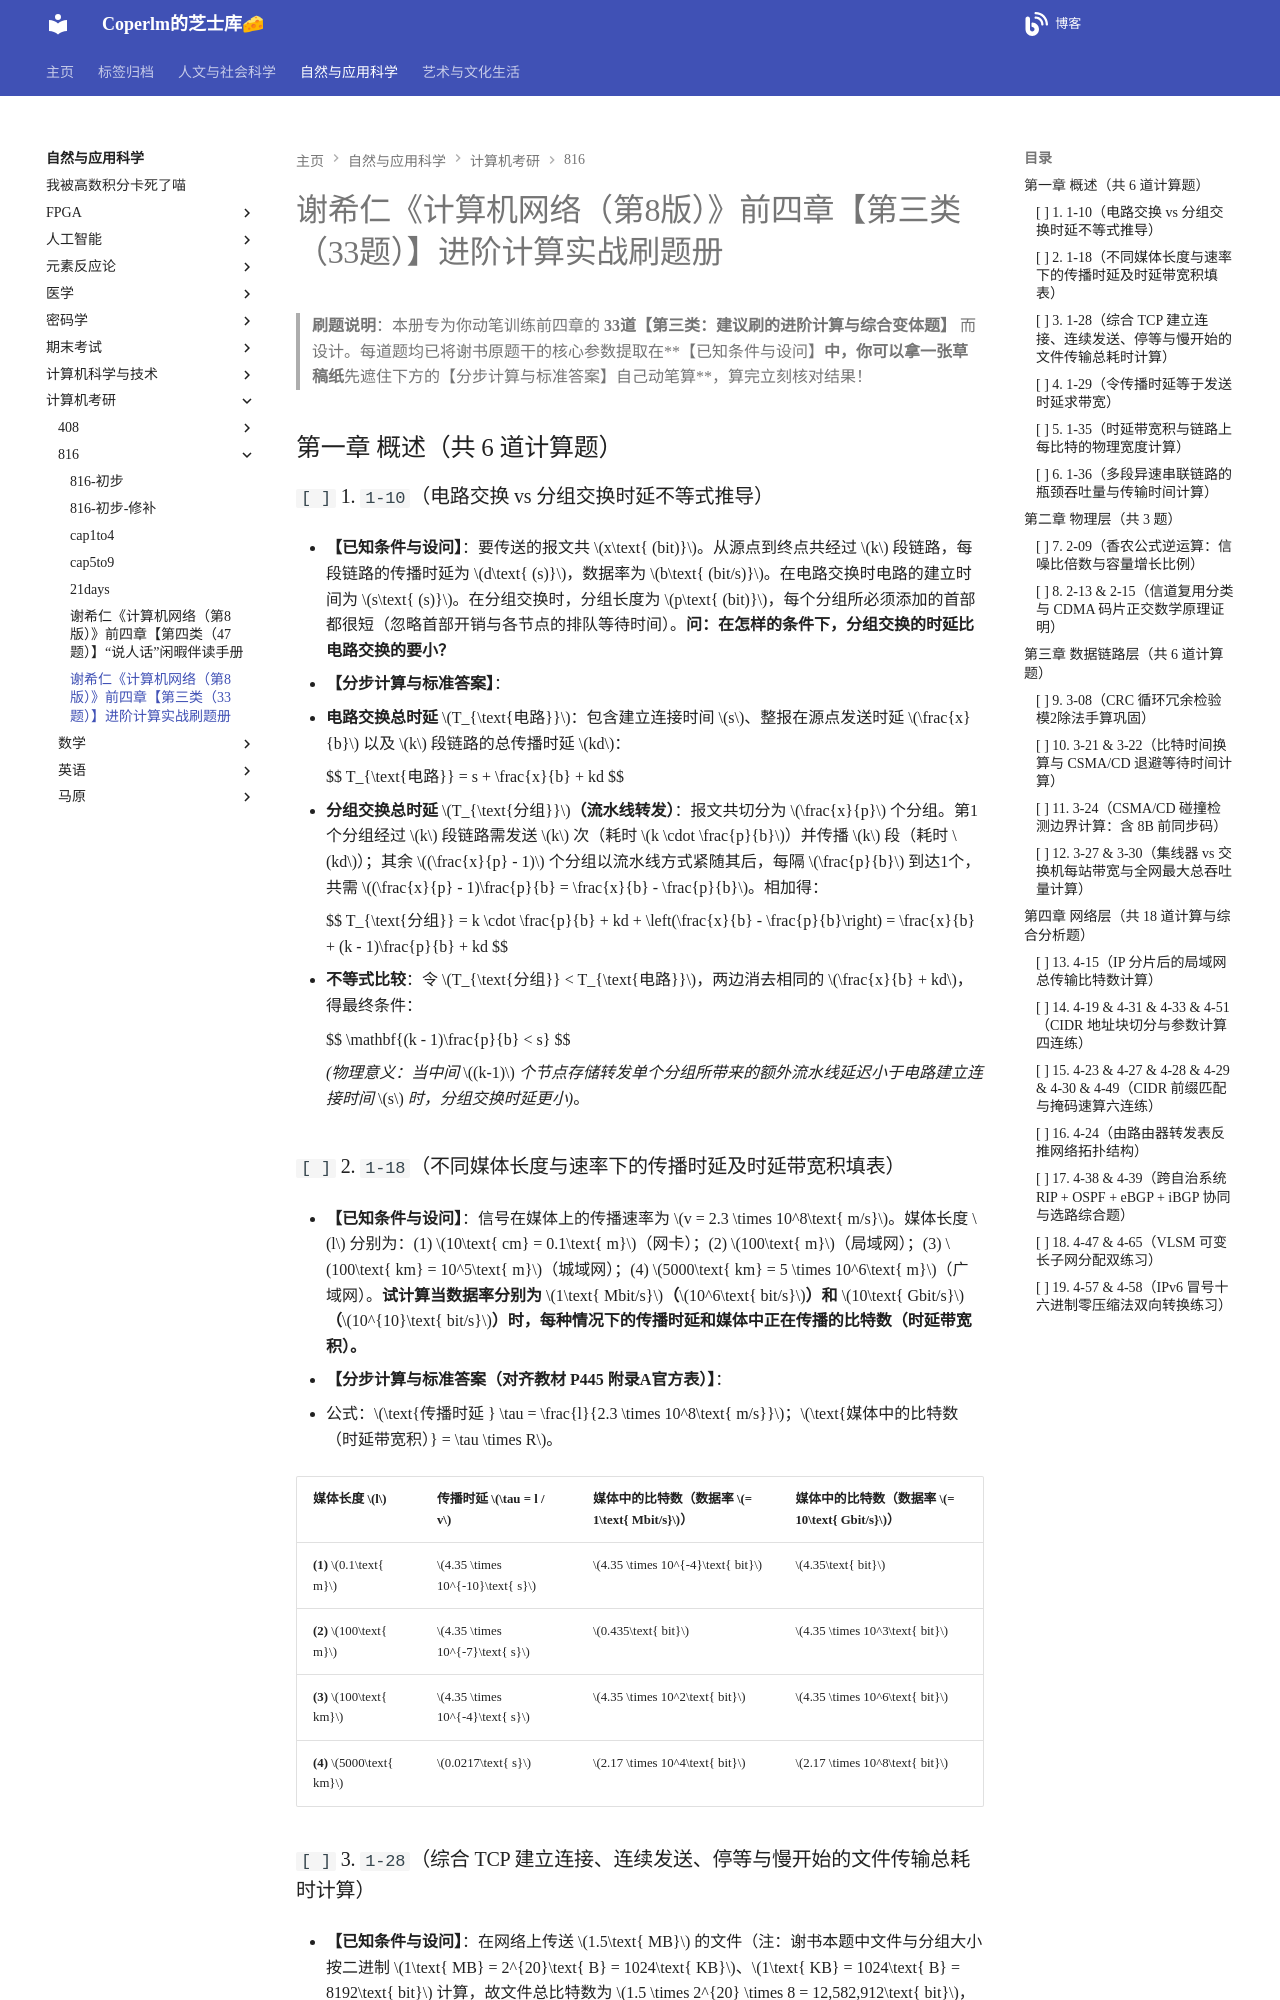

repository: coperlm/KnowledgeBase · page: 自然与应用科学/计算机考研/816/6-cap1to4char3/index.html · generator: mkdocs

# 谢希仁《计算机网络（第8版）》前四章【第三类（33题）】进阶计算实战刷题册

> **刷题说明**：本册专为你动笔训练前四章的 **33道【第三类：建议刷的进阶计算与综合变体题】** 而设计。每道题均已将谢书原题干的核心参数提取在\*\*【已知条件与设问】**中，你可以拿一张草稿纸**先遮住下方的【分步计算与标准答案】自己动笔算\*\*，算完立刻核对结果！

## 第一章 概述（共 6 道计算题）

### `[ ]` 1. `1-10`（电路交换 vs 分组交换时延不等式推导）

* **【已知条件与设问】**：要传送的报文共 $x\text{ (bit)}$。从源点到终点共经过 $k$ 段链路，每段链路的传播时延为 $d\text{ (s)}$，数据率为 $b\text{ (bit/s)}$。在电路交换时电路的建立时间为 $s\text{ (s)}$。在分组交换时，分组长度为 $p\text{ (bit)}$，每个分组所必须添加的首部都很短（忽略首部开销与各节点的排队等待时间）。**问：在怎样的条件下，分组交换的时延比电路交换的要小？**

* **【分步计算与标准答案】**：

  1. **电路交换总时延** $T_{\text{电路}}$：包含建立连接时间 $s$、整报在源点发送时延 $\frac{x}{b}$ 以及 $k$ 段链路的总传播时延 $kd$：

     $$
     T_{\text{电路}} = s + \frac{x}{b} + kd
     $$

  2. **分组交换总时延** $T_{\text{分组}}$**（流水线转发）**：报文共切分为 $\frac{x}{p}$ 个分组。第1个分组经过 $k$ 段链路需发送 $k$ 次（耗时 $k \cdot \frac{p}{b}$）并传播 $k$ 段（耗时 $kd$）；其余 $(\frac{x}{p} - 1)$ 个分组以流水线方式紧随其后，每隔 $\frac{p}{b}$ 到达1个，共需 $(\frac{x}{p} - 1)\frac{p}{b} = \frac{x}{b} - \frac{p}{b}$。相加得：

     $$
     T_{\text{分组}} = k \cdot \frac{p}{b} + kd + \left(\frac{x}{b} - \frac{p}{b}\right) = \frac{x}{b} + (k - 1)\frac{p}{b} + kd
     $$

  3. **不等式比较**：令 $T_{\text{分组}} < T_{\text{电路}}$，两边消去相同的 $\frac{x}{b} + kd$，得最终条件：

     $$
     \mathbf{(k - 1)\frac{p}{b} < s}
     $$

     *(物理意义：当中间* $(k-1)$ *个节点存储转发单个分组所带来的额外流水线延迟小于电路建立连接时间* $s$ *时，分组交换时延更小)*。

### `[ ]` 2. `1-18`（不同媒体长度与速率下的传播时延及时延带宽积填表）

* **【已知条件与设问】**：信号在媒体上的传播速率为 $v = 2.3 \times 10^8\text{ m/s}$。媒体长度 $l$ 分别为：(1) $10\text{ cm} = 0.1\text{ m}$（网卡）；(2) $100\text{ m}$（局域网）；(3) $100\text{ km} = 10^5\text{ m}$（城域网）；(4) $5000\text{ km} = 5 \times 10^6\text{ m}$（广域网）。**试计算当数据率分别为** $1\text{ Mbit/s}$**（**$10^6\text{ bit/s}$**）和** $10\text{ Gbit/s}$**（**$10^{10}\text{ bit/s}$**）时，每种情况下的传播时延和媒体中正在传播的比特数（时延带宽积）。**

* **【分步计算与标准答案（对齐教材 P445 附录A官方表）】**：

  * 公式：$\text{传播时延 } \tau = \frac{l}{2.3 \times 10^8\text{ m/s}}$；$\text{媒体中的比特数（时延带宽积）} = \tau \times R$。

| 媒体长度 $l$ | 传播时延 $\tau = l / v$ | 媒体中的比特数（数据率 $= 1\text{ Mbit/s}$） | 媒体中的比特数（数据率 $= 10\text{ Gbit/s}$） | 
| ----- | ----- | ----- | ----- | 
| **(1)** $0.1\text{ m}$ | $4.35 \times 10^{-10}\text{ s}$ | $4.35 \times 10^{-4}\text{ bit}$ | $4.35\text{ bit}$ | 
| **(2)** $100\text{ m}$ | $4.35 \times 10^{-7}\text{ s}$ | $0.435\text{ bit}$ | $4.35 \times 10^3\text{ bit}$ | 
| **(3)** $100\text{ km}$ | $4.35 \times 10^{-4}\text{ s}$ | $4.35 \times 10^2\text{ bit}$ | $4.35 \times 10^6\text{ bit}$ | 
| **(4)** $5000\text{ km}$ | $0.0217\text{ s}$ | $2.17 \times 10^4\text{ bit}$ | $2.17 \times 10^8\text{ bit}$ |
